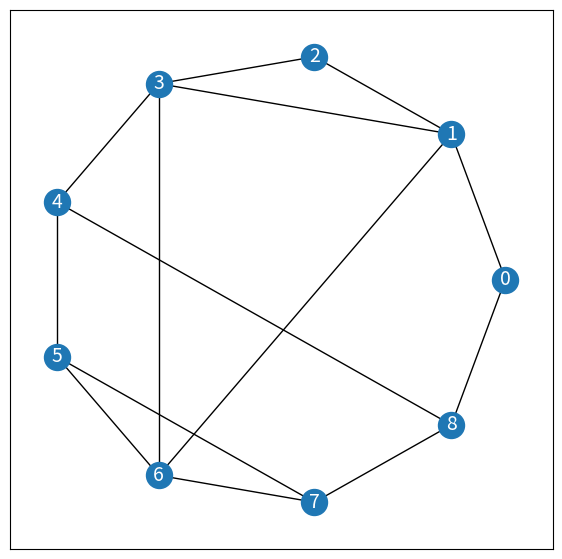

This figure's Python source:
# Nikolopoulos, S., Palios, L. Detecting Holes and Antiholes in Graphs. Algorithmica 47, 119–138 (2007). https://doi.org/10.1007/s00453-006-1225-y

import matplotlib.pyplot as plt
import networkx as nx
import numpy as np

####################################################################################

# Hole-Detection Algorithm 

def find_hole(G):
    
    # vertex: index (neccesary only if the vertices are not integers)
    inode = {u: i for i, u in enumerate(G.nodes)}
    # edge: index
    iedge = {e: i for i, e in enumerate(list(G.edges) + [(e[1], e[0]) for e in G.edges])}  
    visited_P3 = np.zeros((G.number_of_edges()*2, G.number_of_nodes()), dtype=int)
    in_path = [0 for u in G]
    
    def process(a, b, c, visited_P3, in_path):
        ic = inode[c]
        in_path[ic] = 1
        visited_P3[iedge[(a, b)], ic] = 1
        visited_P3[iedge[(c, b)], inode[a]] = 1
        for d in G.neighbors(c):
            id = inode[d]
            if d not in G.neighbors(a) and d not in G.neighbors(b):
                if in_path[id] == 1:
                    return True
                elif visited_P3[iedge[(b, c)], id] == 0:
                    if process(b, c, d, visited_P3, in_path):
                        return True
        in_path[ic] = 0
        return False
    
    for u in G:
        iu = inode[u]
        in_path[iu] = 1
        for e in G.edges():
            if u not in e:
                v, w = e[0], e[1]
                iv, iw = inode[v], inode[w]
                if u in G.neighbors(v) and u not in G.neighbors(w) and visited_P3[iedge[(u, v)], iw] == 0:
                    in_path[iv] = 1
                    if process(u, v, w, visited_P3, in_path):
                        print(f'{G} has a hole.')
                        return 
                    in_path[iv] = 0
                if u not in G.neighbors(v) and u in G.neighbors(w) and visited_P3[iedge[(u, w)], iv] == 0:
                    in_path[iw] = 1
                    if process(u, w, v, visited_P3, in_path):
                        print(f'{G} has a hole.')
                        return 
                    in_path[iw] = 0
        in_path[iu] = 0
    
    print(f'{G} does not contain a hole.')
    return False

####################################################################################

# Providing a certificate
    
def hole_certificate(G):
    
    nodes = list(G.nodes)
    # node: index (neccesary only if the nodes are not integers)
    inode = {u: i for i, u in enumerate(nodes)}
    # edge: index
    iedge = {e: i for i, e in enumerate(list(G.edges) + [(e[1], e[0]) for e in G.edges])}  
    visited_P3 = np.zeros((G.number_of_edges()*2, G.number_of_nodes()), dtype=int)
    in_path = [0 for u in G]
        
    def return_hole(G, in_path, c, d):
        
        def cycle(in_path, c, d):
            active_path = [i for i, x in sorted(enumerate(in_path), key=lambda x: x[1]) if x != 0]
            print(f'active path: {active_path}')
            start = active_path.index(inode[d])
            end = active_path.index(inode[c])
            if start <= end:
                icycle = active_path[start:end + 1]
            else:
                icycle = active_path[start:] + active_path[:end + 1]
            return [nodes[i] for i in icycle]
        
        def length(C, e): 
            return abs(C.index(e[1]) - C.index(e[0]))
        
        def hole(C, e):
            i = C.index(e[0])
            i_min = i
            i_max = C.index(e[1])
            if i_max < i_min:
                i_min = i_max
                i_max = i
            return C[i_min:i_max+1]
        
        C = cycle(in_path, c, d)
        print(f'cycle: {C}')
        chords = [(u,v) for u, v in G.edges if u in C and v in C and length(C, (u,v)) not in {1, len(C)-1}]   
        print(f'chords: {chords}')
        if not chords: 
            return C
        else:
            return hole(C, min(chords, key=lambda e: length(C, e)))
        
    def process(a, b, c, visited_P3, in_path, i):
        print(f'--- start process ---\na: {a}, b: {b}, c: {c}')
        ic = inode[c]
        in_path[ic] = i + 1
        visited_P3[iedge[(a, b)], ic] = 1
        visited_P3[iedge[(c, b)], inode[a]] = 1
        print(f'in path: {in_path}')
        print(f'visited_P3:\n {visited_P3}')
        for d in G.neighbors(c):
            id = inode[d]
            print(f'd: {d}')
            if d not in G.neighbors(a) and d not in G.neighbors(b):
                if in_path[id] != 0:
                    print(f'{G} has a hole: {return_hole(G, in_path, c, d)}')
                    return True
                elif visited_P3[iedge[(b, c)], id] == 0:
                    if process(b, c, d, visited_P3, in_path, in_path[ic]):
                        return True
        in_path[ic] = 0
        print(f'in path: {in_path}')
        print('--- end process ---')
        return False
    
    for u in G:
        iu = inode[u]
        in_path[iu] = 1 
        #print(f'u: {u}')
        #print(f'in path: {in_path}')
        for e in G.edges:
            #print('e in G: ' + str(e))
            if u not in e:
                v, w = e[0], e[1]
                iv, iw = inode[v], inode[w]
                #print(f'v: {v}, w: {w}')
                if u in G.neighbors(v) and u not in G.neighbors(w) and visited_P3[iedge[(u, v)], iw] == 0:
                    in_path[iv] = 2
                    if process(u, v, w, visited_P3, in_path, 2):
                        return 
                    in_path[iv] = 0
                if u not in G.neighbors(v) and u in G.neighbors(w) and visited_P3[iedge[(u, w)], iv] == 0:
                    in_path[iw] = 2
                    if process(u, w, v, visited_P3, in_path, 2):
                        return 
                    in_path[iw] = 0
            #print(f'in path: {in_path}')
        in_path[iu] = 0
        #print(f'in path: {in_path}')
    print(f'{G} does not contain a hole.')
    return 

####################################################################################

def show(G):
    fig, ax = plt.subplots(figsize=(7, 7))    
    pos = nx.shell_layout(G, rotate = 0)
    nx.draw_networkx_nodes(G, pos, node_color = "tab:blue", node_size = 350, alpha = 1)
    nx.draw_networkx_edges(G, pos)
    nx.draw_networkx_labels(G, pos, font_size = 14, font_color = "white")
    plt.show()
    plt.clf()
    return

####################################################################################

# Example

G = nx.cycle_graph(9) 
G.add_edge(1,3)
G.add_edge(8,4)
G.add_edge(1,6)
G.add_edge(3,6)
G.add_edge(5,7)
hole_certificate(G)
show(G)
